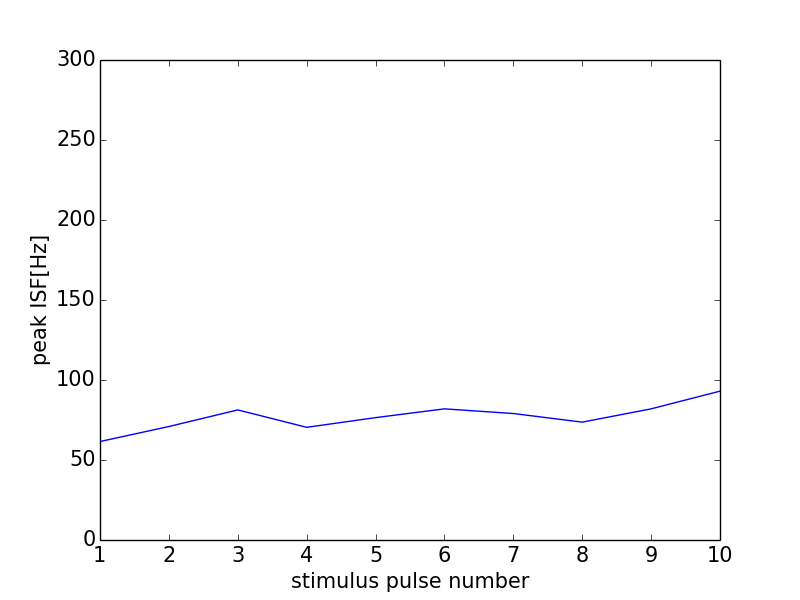

The table this chart was drawn from, first rows:
0, 0.0
0, 0
1, 61.54
2, 70.92
3, 81.3
4, 70.42
5, 76.48
6, 81.97
7, 79.05
8, 73.66
9, 81.97
10, 93.02
11, 0
